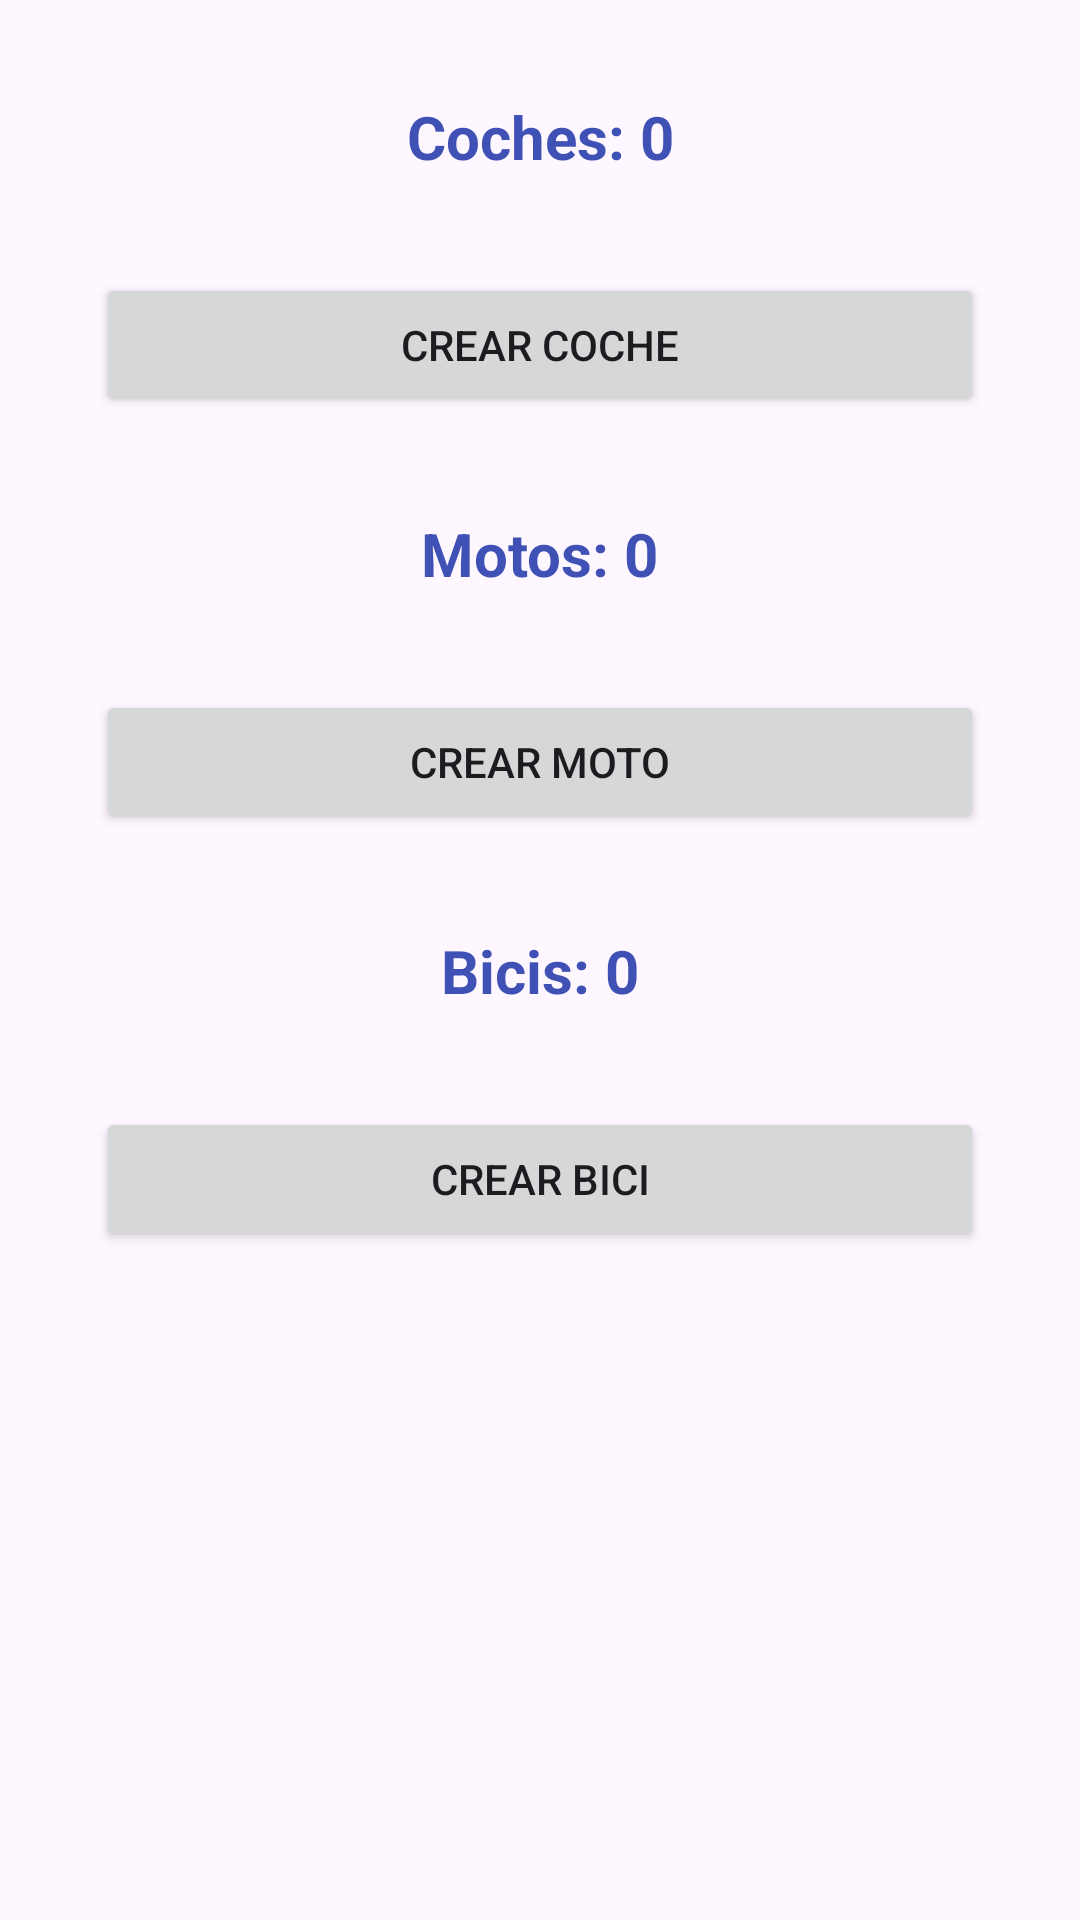

Write the Android layout XML for this screen, with the resource values it uses.
<!-- AndroidManifest.xml: application theme Theme.Ejercicio2Teoria3 -->
<!-- res/layout/activity_main.xml -->
<?xml version="1.0" encoding="utf-8"?>
<androidx.constraintlayout.widget.ConstraintLayout xmlns:android="http://schemas.android.com/apk/res/android"
    xmlns:app="http://schemas.android.com/apk/res-auto"
    xmlns:tools="http://schemas.android.com/tools"
    android:id="@+id/main"
    android:layout_width="match_parent"
    android:layout_height="match_parent"
    tools:context=".Activity.MainActivity">

    <TextView
        android:id="@+id/txtCocheMainCoche"
        android:layout_width="wrap_content"
        android:layout_height="wrap_content"
        android:layout_marginTop="32dp"
        android:autoSizeMaxTextSize="1000dp"
        android:text="Coches: 0"
        android:textColor="#3F51B5"
        android:textColorLink="#FF5722"
        android:textSize="20sp"
        android:textStyle="bold"
        app:layout_constraintEnd_toEndOf="parent"
        app:layout_constraintStart_toStartOf="parent"
        app:layout_constraintTop_toTopOf="parent" />

    <Button
        android:id="@+id/btnCocheMainCoche"
        android:layout_width="0dp"
        android:layout_height="wrap_content"
        android:layout_marginStart="32dp"
        android:layout_marginTop="32dp"
        android:layout_marginEnd="32dp"
        android:text="CREAR COCHE"
        app:icon="@android:drawable/ic_input_add"
        app:layout_constraintEnd_toEndOf="parent"
        app:layout_constraintHorizontal_bias="0.0"
        app:layout_constraintStart_toStartOf="parent"
        app:layout_constraintTop_toBottomOf="@+id/txtCocheMainCoche" />

    <TextView
        android:id="@+id/txtBiciMainBici"
        android:layout_width="wrap_content"
        android:layout_height="wrap_content"
        android:layout_marginTop="32dp"
        android:text="Bicis: 0"
        android:textColor="#3F51B5"
        android:textSize="20sp"
        android:textStyle="bold"
        app:layout_constraintEnd_toEndOf="parent"
        app:layout_constraintStart_toStartOf="parent"
        app:layout_constraintTop_toBottomOf="@+id/btnMotoMainMoto" />

    <TextView
        android:id="@+id/txtMotoMainMoto"
        android:layout_width="wrap_content"
        android:layout_height="wrap_content"
        android:layout_marginTop="32dp"
        android:text="Motos: 0"
        android:textColor="#3F51B5"
        android:textSize="20sp"
        android:textStyle="bold"
        app:layout_constraintEnd_toEndOf="parent"
        app:layout_constraintStart_toStartOf="parent"
        app:layout_constraintTop_toBottomOf="@+id/btnCocheMainCoche" />

    <Button
        android:id="@+id/btnBiciMainBici"
        android:layout_width="0dp"
        android:layout_height="wrap_content"
        android:layout_marginStart="32dp"
        android:layout_marginTop="32dp"
        android:layout_marginEnd="32dp"
        android:text="CREAR BICI"
        app:icon="@android:drawable/ic_input_add"
        app:layout_constraintEnd_toEndOf="parent"
        app:layout_constraintHorizontal_bias="0.0"
        app:layout_constraintStart_toStartOf="parent"
        app:layout_constraintTop_toBottomOf="@+id/txtBiciMainBici" />

    <Button
        android:id="@+id/btnMotoMainMoto"
        android:layout_width="0dp"
        android:layout_height="wrap_content"
        android:layout_marginStart="32dp"
        android:layout_marginTop="32dp"
        android:layout_marginEnd="32dp"
        android:text="CREAR MOTO"
        app:icon="@android:drawable/ic_input_add"
        app:layout_constraintEnd_toEndOf="parent"
        app:layout_constraintHorizontal_bias="0.0"
        app:layout_constraintStart_toStartOf="parent"
        app:layout_constraintTop_toBottomOf="@+id/txtMotoMainMoto" />

</androidx.constraintlayout.widget.ConstraintLayout>
<!-- resources referenced by this layout -->
<resources>
  <style name="Theme.Ejercicio2Teoria3" parent="Base.Theme.Ejercicio2Teoria3" />
  <style name="Base.Theme.Ejercicio2Teoria3" parent="Theme.Material3.DayNight.NoActionBar">
          
          
      </style>
</resources>
